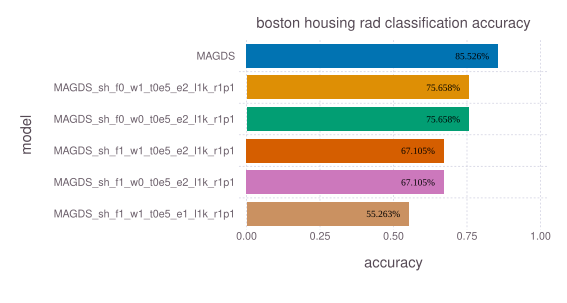

The file beside this chart, header and first rows:
model, accuracy, time, memory
MAGDS, 0.8553, 0.09366, 40
MAGDS_sh_f0_w1_t0e5_e2_l1k_r1p1, 0.7566, 0.02467, 40
MAGDS_sh_f0_w0_t0e5_e2_l1k_r1p1, 0.7566, 0.03262, 40
MAGDS_sh_f1_w1_t0e5_e2_l1k_r1p1, 0.6711, 0.0924, 40
MAGDS_sh_f1_w0_t0e5_e2_l1k_r1p1, 0.6711, 0.09336, 40
MAGDS_sh_f1_w1_t0e5_e1_l1k_r1p1, 0.5526, 0.0936, 40
